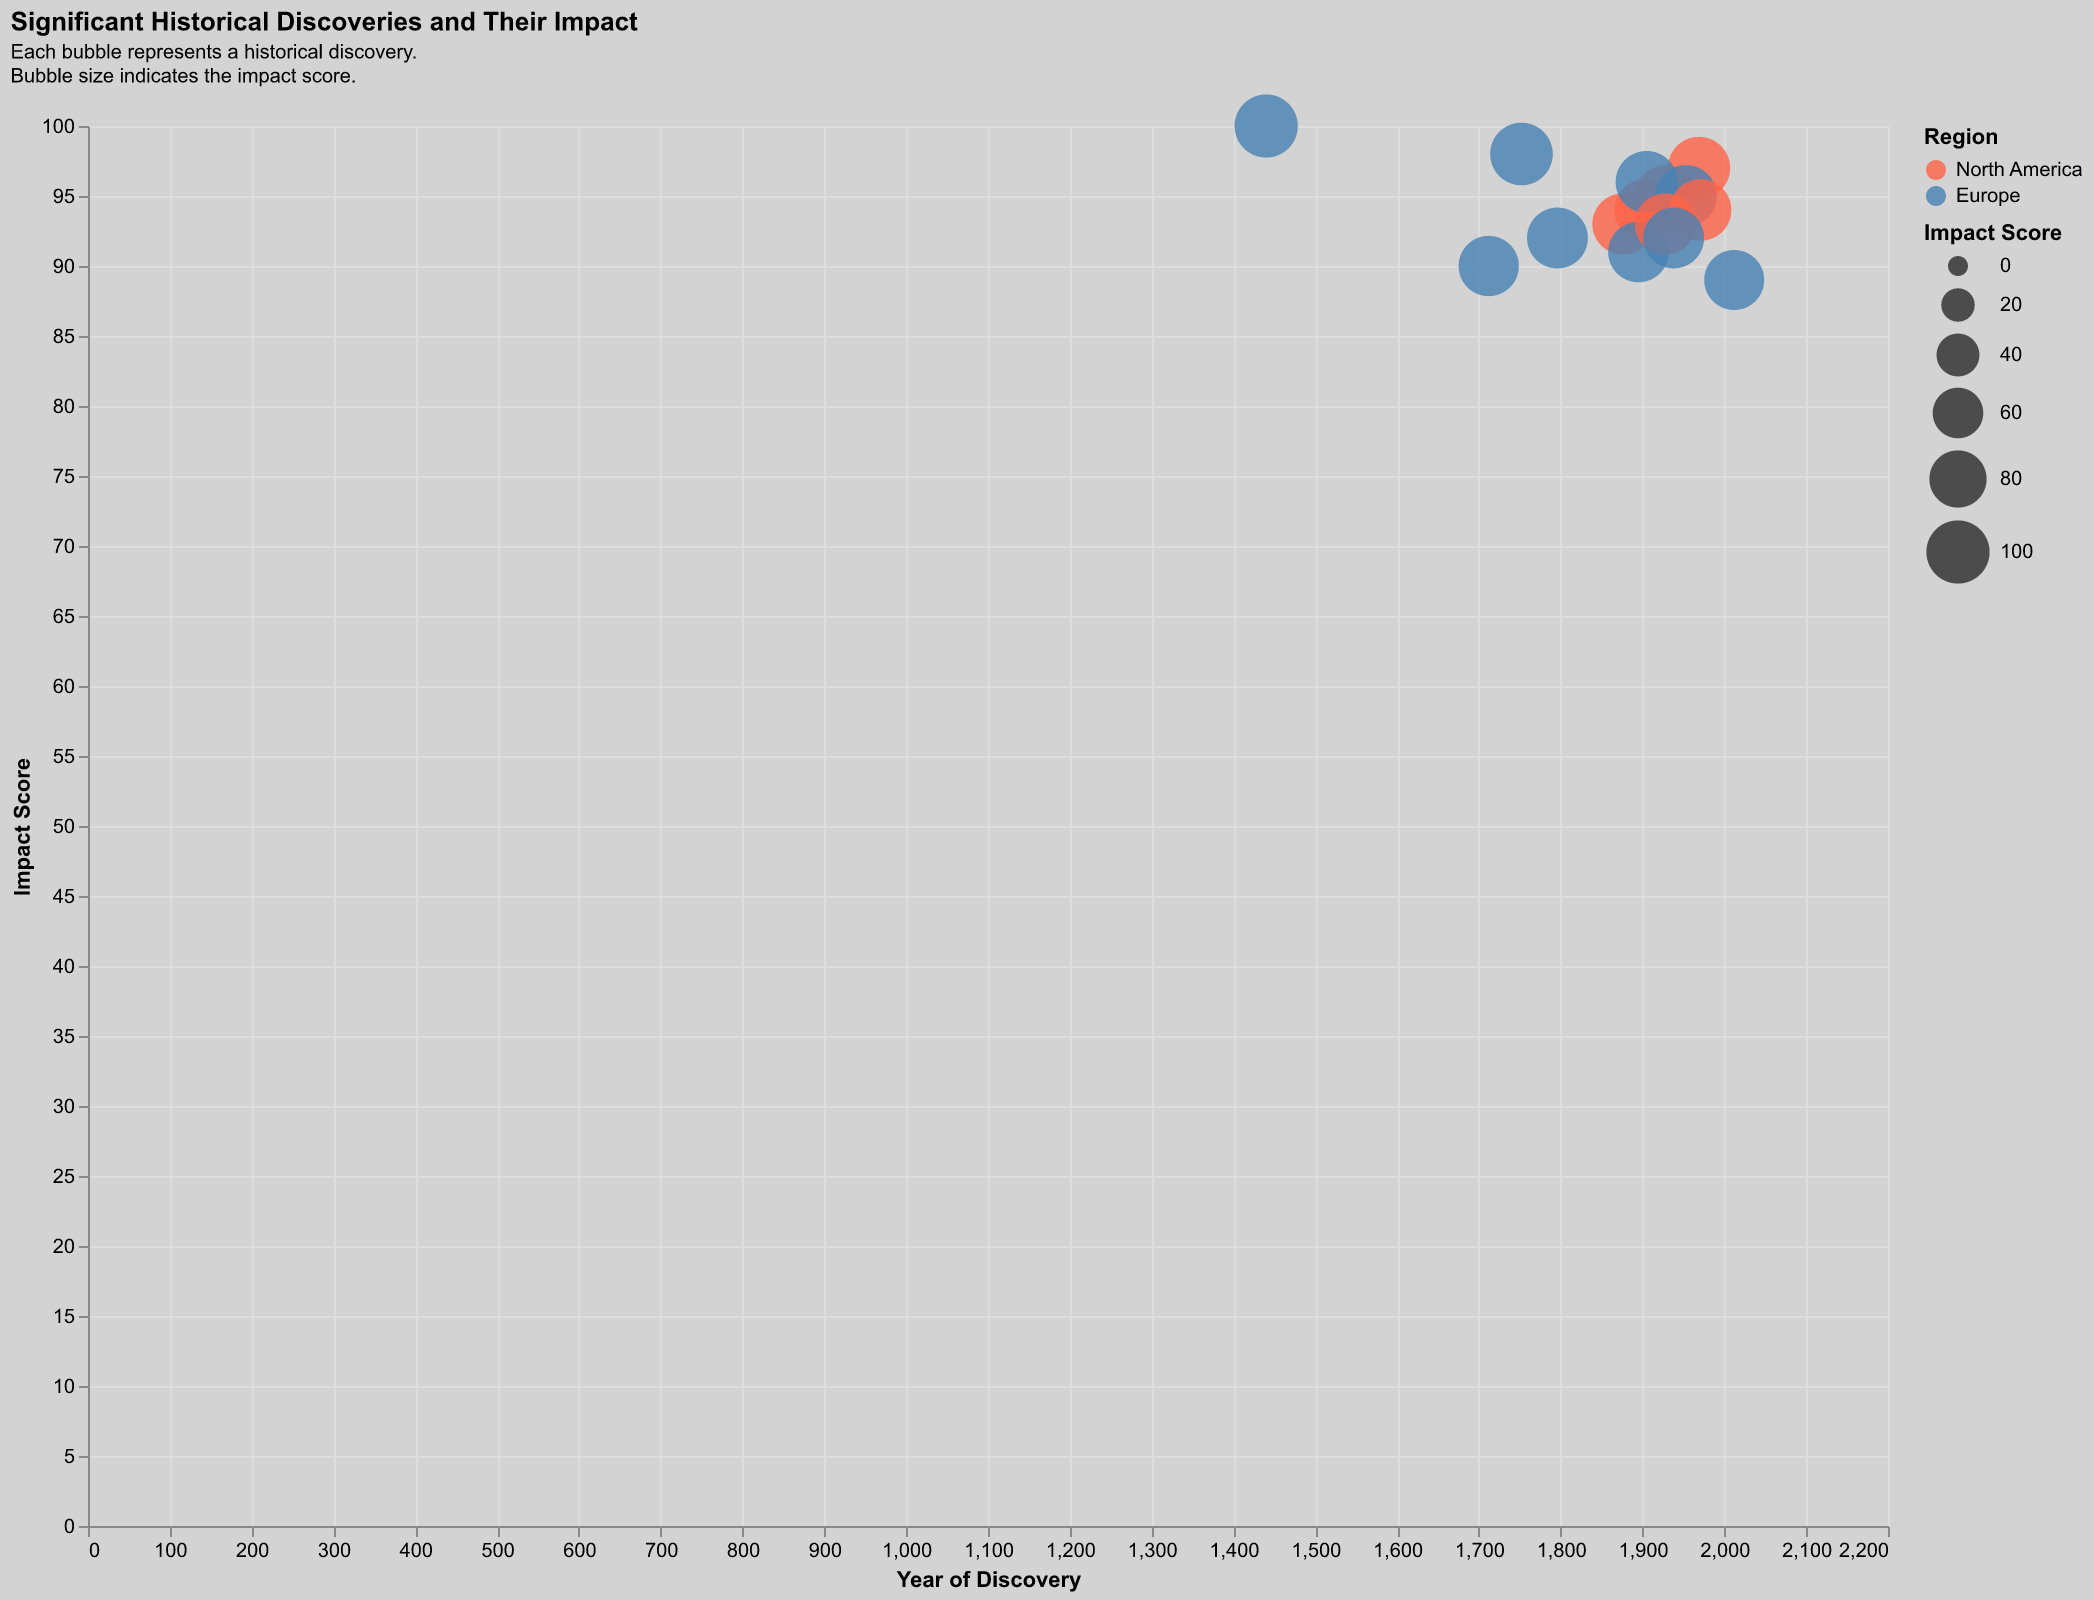

Source data for this figure (header and first rows):
Discovery, Year, Impact Score, Region
Penicillin, 1928, 95, North America
Electricity, 1752, 98, Europe
Internet, 1969, 97, North America
Printing Press, 1440, 100, Europe
Steam Engine, 1712, 90, Europe
Telephone, 1876, 93, North America
Airplane, 1903, 94, North America
Vaccination, 1796, 92, Europe
Theory of Relativity, 1905, 96, Europe
DNA Structure, 1953, 95, Europe
Microprocessor, 1971, 94, North America
X-rays, 1895, 91, Europe
Antibiotics, 1928, 93, North America
Nuclear Fission, 1938, 92, Europe
Higgs Boson, 2012, 89, Europe
